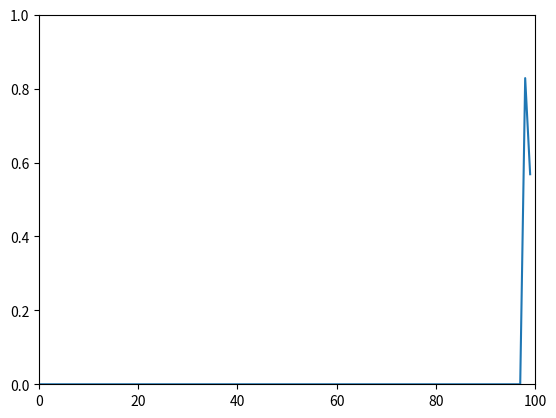

Generate this figure with matplotlib:
import numpy as np
import matplotlib.pyplot as plt
import matplotlib.animation as animation

# Initialize parameters
num_points = 100  # Number of points to display
x_data = np.arange(num_points)
y_data = np.zeros(num_points)

# Create a figure and axis
fig, ax = plt.subplots()
line, = ax.plot(x_data, y_data)

# Set up the plot limits
ax.set_ylim(0, 1)
ax.set_xlim(0, num_points)

# Function to update the plot
def update(frame):
    # Shift the y_data to the left and add new random data
    y_data[:-1] = y_data[1:]
    y_data[-1] = np.random.rand()  # Generate a new random data point
    line.set_ydata(y_data)  # Update the data of the line
    return line,

# Create an animation that updates every 100 ms
ani = animation.FuncAnimation(fig, update, blit=True, interval=20)

# Show the plot
plt.show()
